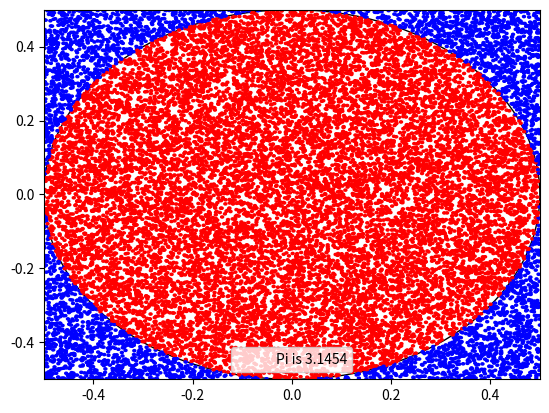

Reproduce this figure in Python.
%matplotlib inline
import matplotlib.pyplot as plt
#plt.style.use('seaborn-whitegrid')
import numpy as np
import random


number_total = 0
number_in_circle = 0

fig = plt.figure()
ax = plt.gca()
ax.cla()
ax.set_xlim((-0.5, 0.5))
ax.set_ylim((-0.5, 0.5))
x = np.linspace(-1, 1)
c = plt.Circle((0, 0), 0.5, color='black', fill=False)
ax.add_artist(c)

number = 20000
for i in range(number):
    x = random.uniform(-0.5, 0.5)
    y = random.uniform(-0.5, 0.5)
    radius  = abs(x)**2 + abs(y)**2
    if radius <= 0.25:
        ax.add_artist(plt.Circle((x, y), 0.003, color='red'))
        number_in_circle += 1
    else:
        ax.add_artist(plt.Circle((x, y), 0.003, color='blue'))
    number_total +=1
    
plt.plot([], [], ' ', label="Pi is " + str(4 * number_in_circle / number_total))
plt.legend(frameon=True, loc='lower center', ncol=1)